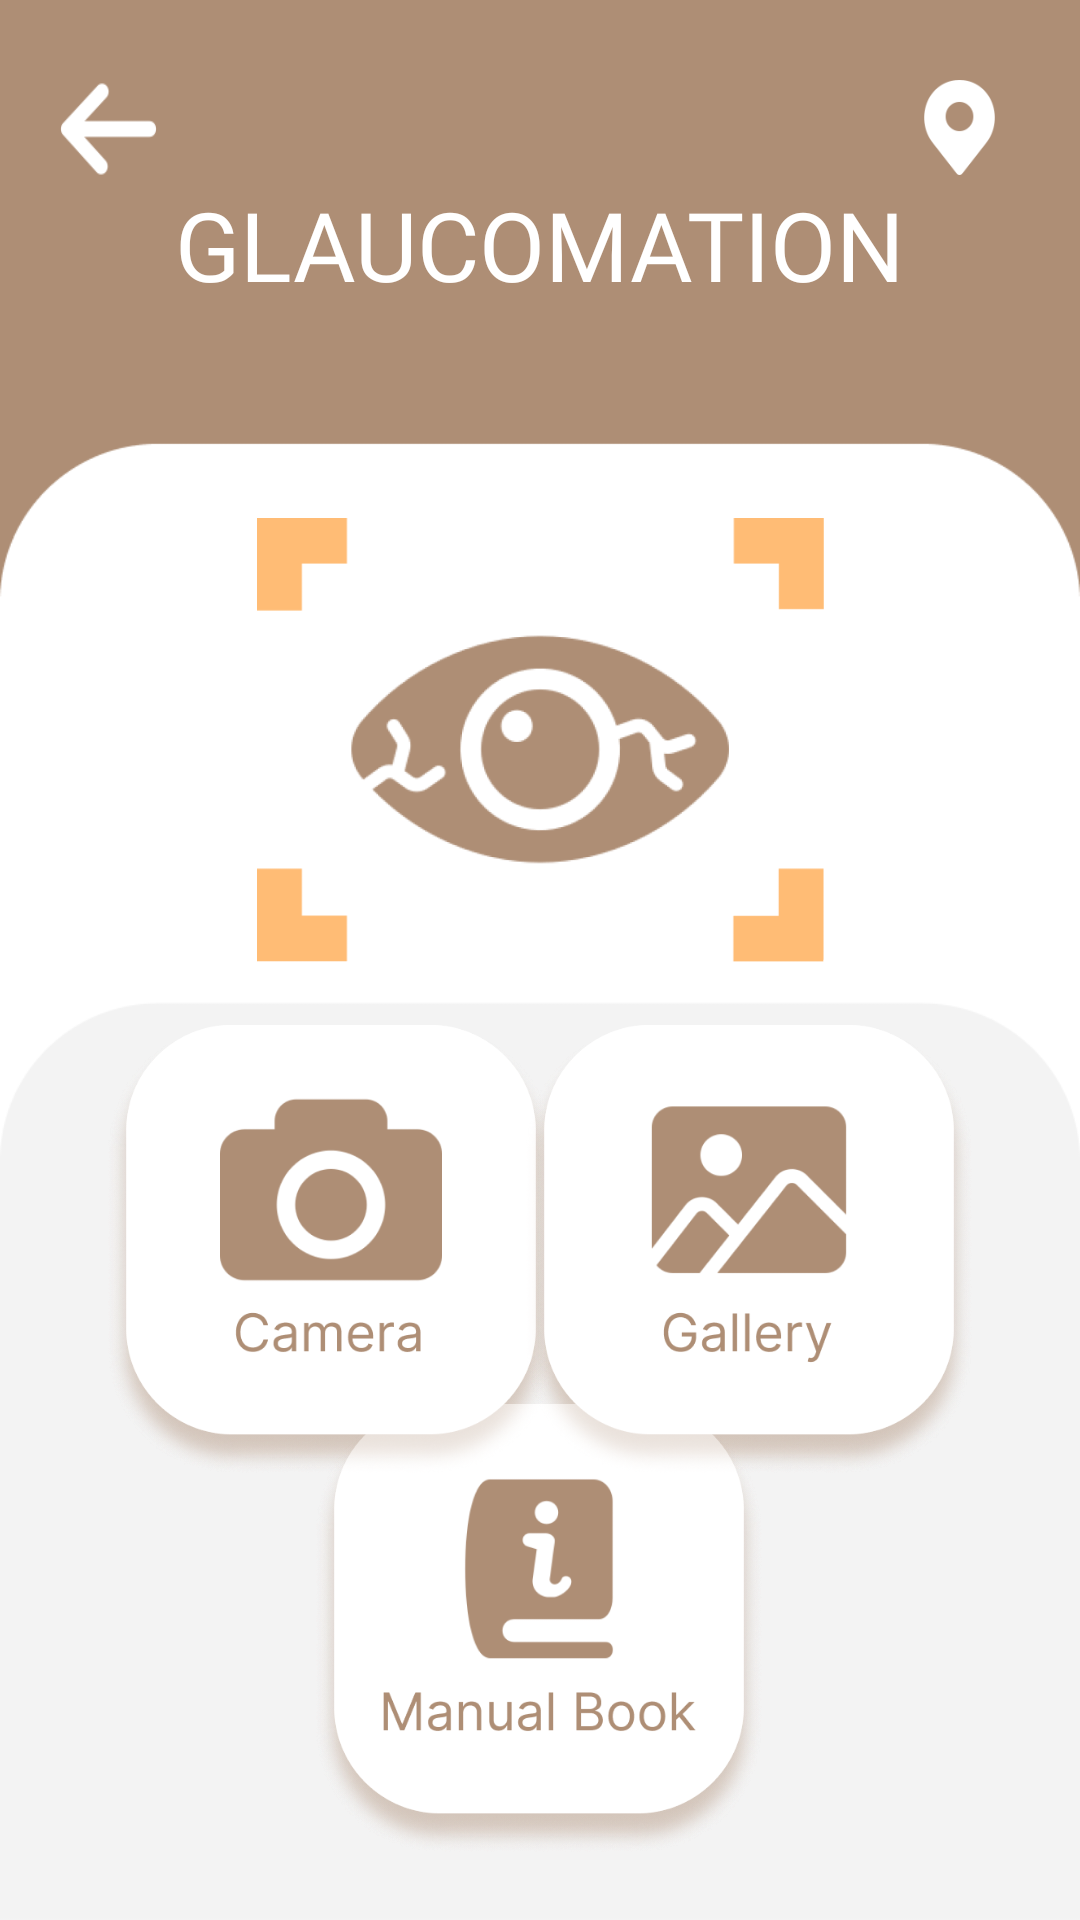

This screen was rendered from an Android layout file. Write that file and the resources it references.
<!-- AndroidManifest.xml: application theme Theme.ImageCropper -->
<!-- res/layout/activity_main.xml -->
<?xml version="1.0" encoding="utf-8"?>
<layout xmlns:android="http://schemas.android.com/apk/res/android"
    xmlns:app="http://schemas.android.com/apk/res-auto"
    xmlns:tools="http://schemas.android.com/tools">
    <data>
    </data>
    <androidx.constraintlayout.widget.ConstraintLayout
        android:layout_width="match_parent"
        android:layout_height="match_parent"
        android:background="@drawable/bcc"
        tools:context=".MainActivity">

        <TextView
            android:id="@+id/resView"
            android:layout_width="wrap_content"
            android:layout_height="wrap_content"
            android:layout_marginTop="52dp"
            android:fontFamily="@font/play_bold"
            android:textColor="@color/white"
            android:textSize="48sp"
            app:layout_constraintEnd_toEndOf="parent"
            app:layout_constraintHorizontal_bias="0.498"
            app:layout_constraintStart_toStartOf="parent"
            app:layout_constraintTop_toTopOf="parent">

        </TextView>

        <ImageButton
            android:id="@+id/repeat"
            android:layout_width="150dp"
            android:layout_height="150dp"
            android:background="@drawable/imagerepeat"
            app:layout_constraintBottom_toBottomOf="parent"
            app:layout_constraintEnd_toEndOf="parent"
            app:layout_constraintHorizontal_bias="0.168"
            app:layout_constraintStart_toStartOf="parent"
            app:layout_constraintTop_toTopOf="parent"
            app:layout_constraintVertical_bias="0.697" />

        <ImageButton
            android:id="@+id/save"
            android:layout_width="150dp"
            android:layout_height="150dp"
            android:background="@drawable/imagesave"
            app:layout_constraintBottom_toBottomOf="parent"
            app:layout_constraintEnd_toEndOf="parent"
            app:layout_constraintHorizontal_bias="0.831"
            app:layout_constraintStart_toStartOf="parent"
            app:layout_constraintTop_toTopOf="parent"
            app:layout_constraintVertical_bias="0.697" />

        <ImageButton
            android:id="@+id/detection"
            android:layout_width="150dp"
            android:layout_height="150dp"
            android:background="@drawable/imagedetection"
            app:layout_constraintBottom_toBottomOf="parent"
            app:layout_constraintEnd_toEndOf="parent"
            app:layout_constraintHorizontal_bias="0.498"
            app:layout_constraintStart_toStartOf="parent"
            app:layout_constraintTop_toTopOf="parent"
            app:layout_constraintVertical_bias="0.955" />

        <ImageButton
            android:id="@+id/mbook"
            android:layout_width="150dp"
            android:layout_height="150dp"
            android:background="@drawable/imagembook"
            app:layout_constraintBottom_toBottomOf="parent"
            app:layout_constraintEnd_toEndOf="parent"
            app:layout_constraintHorizontal_bias="0.498"
            app:layout_constraintStart_toStartOf="parent"
            app:layout_constraintTop_toTopOf="parent"
            app:layout_constraintVertical_bias="0.955" />

        <ImageButton
            android:id="@+id/camera"
            android:layout_width="150dp"
            android:layout_height="150dp"
            android:background="@drawable/imagecamera"
            app:layout_constraintBottom_toBottomOf="parent"
            app:layout_constraintEnd_toEndOf="parent"
            app:layout_constraintHorizontal_bias="0.168"
            app:layout_constraintStart_toStartOf="parent"
            app:layout_constraintTop_toTopOf="parent"
            app:layout_constraintVertical_bias="0.697" />

        <ImageButton
            android:id="@+id/gallery"
            android:layout_width="150dp"
            android:layout_height="150dp"
            android:background="@drawable/imagegallery"
            app:layout_constraintBottom_toBottomOf="parent"
            app:layout_constraintEnd_toEndOf="parent"
            app:layout_constraintHorizontal_bias="0.831"
            app:layout_constraintStart_toStartOf="parent"
            app:layout_constraintTop_toTopOf="parent"
            app:layout_constraintVertical_bias="0.697" />

        <TextView
            android:id="@+id/select_toast"
            android:layout_width="189dp"
            android:layout_height="148dp"
            android:background="@drawable/gambar"
            app:layout_constraintBottom_toBottomOf="parent"
            app:layout_constraintEnd_toEndOf="parent"
            app:layout_constraintStart_toStartOf="parent"
            app:layout_constraintTop_toTopOf="parent"
            app:layout_constraintVertical_bias="0.351">

        </TextView>

        <com.google.android.material.imageview.ShapeableImageView
            android:id="@+id/image"
            android:layout_width="200dp"
            android:layout_height="200dp"
            android:layout_marginTop="222dp"
            android:adjustViewBounds="true"
            android:scaleType="centerCrop"
            android:visibility="gone"
            app:layout_constraintHorizontal_bias="0.496"
            app:layout_constraintLeft_toLeftOf="parent"
            app:layout_constraintRight_toRightOf="parent"
            app:layout_constraintTop_toTopOf="parent"
            app:shapeAppearanceOverlay="@style/roundedImageStyle"/>

        <ImageButton
            android:id="@+id/map"
            android:layout_width="37dp"
            android:layout_height="39dp"
            android:layout_marginTop="23dp"
            android:background="@drawable/map"
            app:layout_constraintEnd_toEndOf="parent"
            app:layout_constraintHorizontal_bias="0.933"
            app:layout_constraintStart_toStartOf="parent"
            app:layout_constraintTop_toTopOf="parent"
            tools:ignore="MissingConstraints" />

        <ImageButton
            android:id="@+id/back"
            android:layout_width="45dp"
            android:layout_height="54dp"
            android:layout_marginTop="16dp"
            android:background="@drawable/back"
            app:layout_constraintEnd_toEndOf="parent"
            app:layout_constraintHorizontal_bias="0.043"
            app:layout_constraintStart_toStartOf="parent"
            app:layout_constraintTop_toTopOf="parent"></ImageButton>

        <TextView
            android:id="@+id/judul"
            android:layout_width="300dp"
            android:layout_height="39dp"
            android:layout_marginTop="60dp"
            android:fontFamily="@font/play_bold"
            android:gravity="center"
            android:text="GLAUCOMATION"
            android:textColor="#FFFFFF"
            android:textSize="32sp"
            app:layout_constraintEnd_toEndOf="parent"
            app:layout_constraintHorizontal_bias="0.495"
            app:layout_constraintStart_toStartOf="parent"
            app:layout_constraintTop_toTopOf="parent" />

    </androidx.constraintlayout.widget.ConstraintLayout>
</layout>
<!-- resources referenced by this layout -->
<resources>
  <color name="white">#FFFFFFFF</color>
  <!-- drawable back: png bitmap (drawable, 1575 bytes) -->
  <!-- drawable bcc: png bitmap (drawable, 10286 bytes) -->
  <!-- drawable gambar: png bitmap (drawable, 35461 bytes) -->
  <!-- drawable imagecamera: png bitmap (drawable, 91350 bytes) -->
  <!-- drawable imagedetection: png bitmap (drawable, 103295 bytes) -->
  <!-- drawable imagegallery: png bitmap (drawable, 92332 bytes) -->
  <!-- drawable imagembook: png bitmap (drawable, 89443 bytes) -->
  <!-- drawable imagerepeat: png bitmap (drawable, 88520 bytes) -->
  <!-- drawable imagesave: png bitmap (drawable, 84247 bytes) -->
  <!-- drawable map: png bitmap (drawable, 2586 bytes) -->
  <style name="roundedImageStyle" parent="ShapeAppearance.Material3.MediumComponent">
          <item name="cornerFamily">rounded</item>
          <item name="cornerSize">15%</item>
      </style>
  <style name="Theme.ImageCropper" parent="Theme.MaterialComponents.DayNight.NoActionBar">
          
          <item name="colorPrimary">@color/cardview_dark_background</item>
          <item name="colorPrimaryVariant">@color/black</item>
          <item name="colorOnPrimary">@color/black</item>
          
          <item name="colorSecondary">@color/teal_200</item>
          <item name="colorSecondaryVariant">@color/teal_700</item>
          <item name="colorOnSecondary">@color/black</item>
          
          <item name="android:statusBarColor">?attr/colorPrimaryVariant</item>
          
      </style>
  <color name="black">#FF000000</color>
  <color name="teal_200">#FF03DAC5</color>
  <color name="teal_700">#FF018786</color>
</resources>
